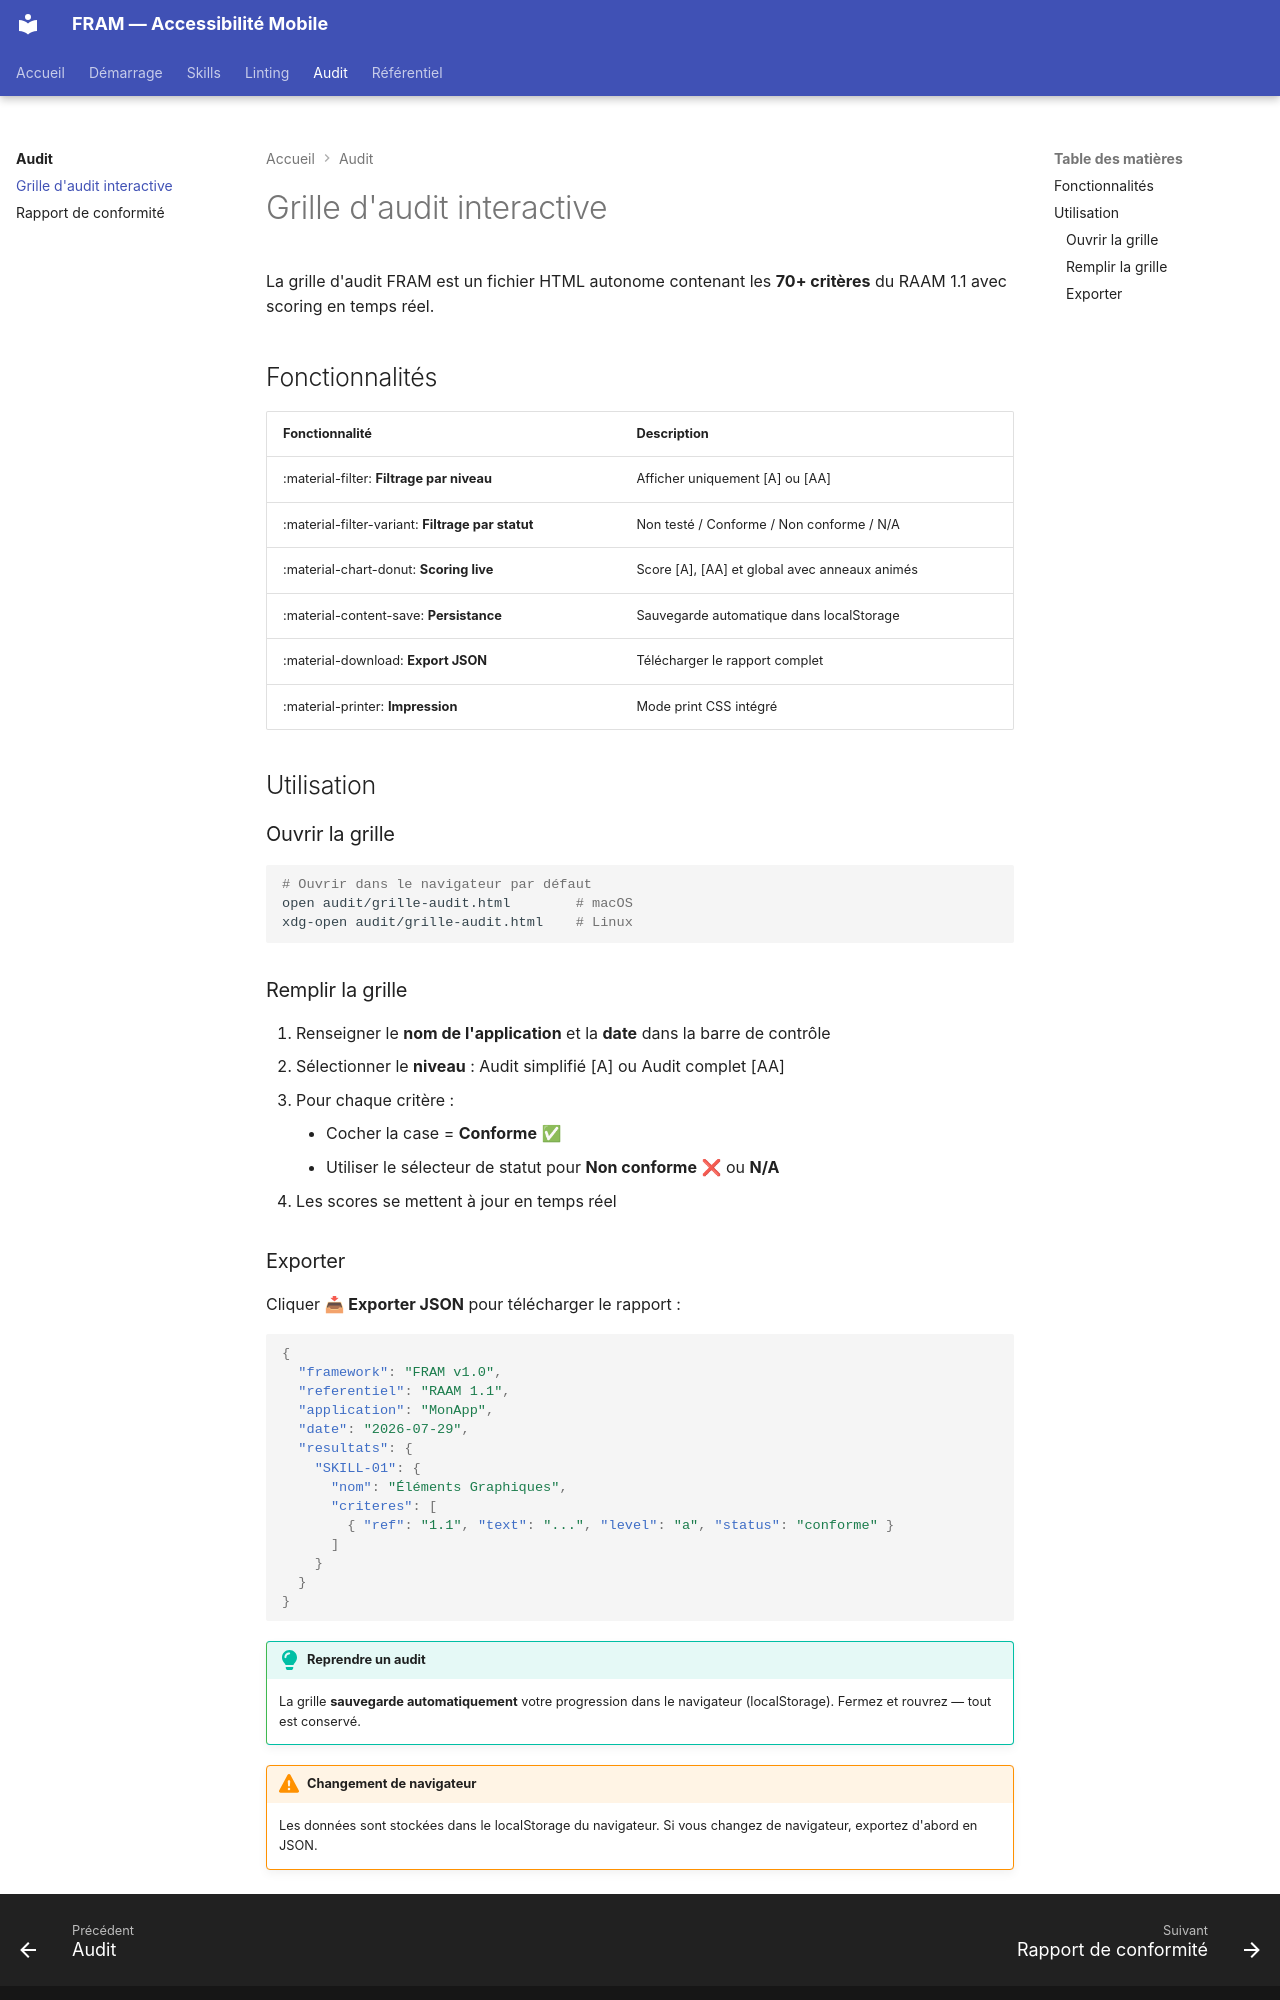

repository: cleawrence/mobile-ally-framework · page: audit/grille-interactive/index.html · generator: mkdocs

---
tags:
  - audit
  - grille
---

# Grille d'audit interactive

La grille d'audit FRAM est un fichier HTML autonome contenant les **70+ critères** du RAAM 1.1 avec scoring en temps réel.

## Fonctionnalités

| Fonctionnalité | Description |
|---|---|
| :material-filter: **Filtrage par niveau** | Afficher uniquement [A] ou [AA] |
| :material-filter-variant: **Filtrage par statut** | Non testé / Conforme / Non conforme / N/A |
| :material-chart-donut: **Scoring live** | Score [A], [AA] et global avec anneaux animés |
| :material-content-save: **Persistance** | Sauvegarde automatique dans localStorage |
| :material-download: **Export JSON** | Télécharger le rapport complet |
| :material-printer: **Impression** | Mode print CSS intégré |

## Utilisation

### Ouvrir la grille

```bash
# Ouvrir dans le navigateur par défaut
open audit/grille-audit.html        # macOS
xdg-open audit/grille-audit.html    # Linux
```

### Remplir la grille

1. Renseigner le **nom de l'application** et la **date** dans la barre de contrôle
2. Sélectionner le **niveau** : Audit simplifié [A] ou Audit complet [AA]
3. Pour chaque critère :
    - Cocher la case = **Conforme** ✅
    - Utiliser le sélecteur de statut pour **Non conforme** ❌ ou **N/A**
4. Les scores se mettent à jour en temps réel
